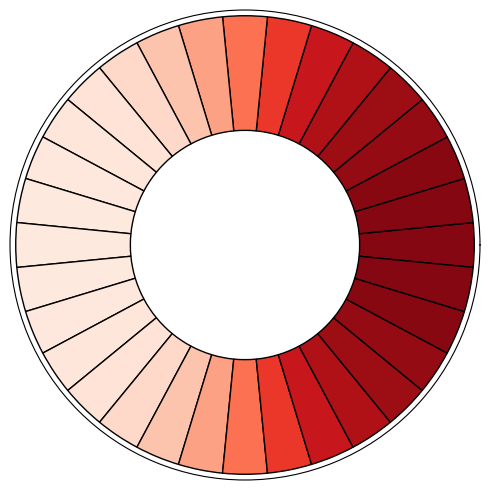
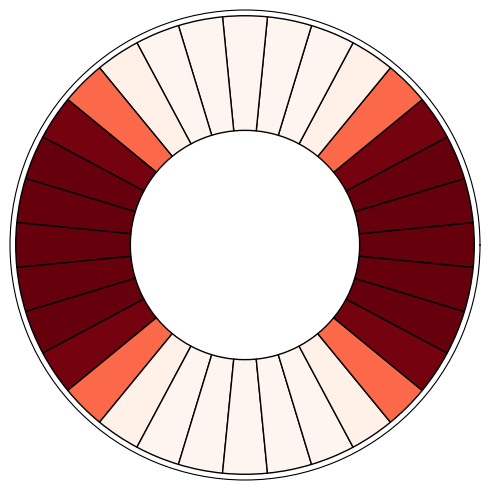
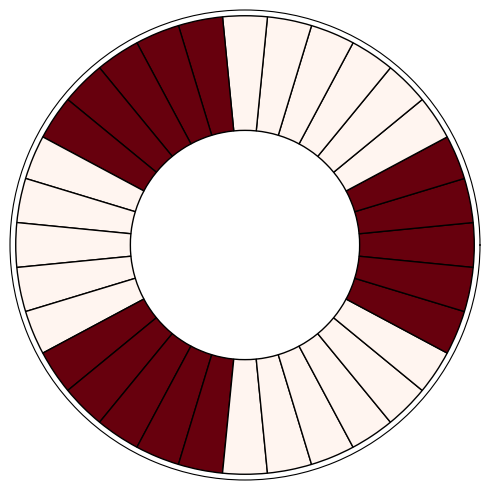

Python code for these plots, in order:
import numpy as np
import matplotlib.pyplot as plt
from matplotlib.cm import get_cmap

# Bump values
bump1 = np.array([0.94,0.94,0.93,0.91,0.89,0.84,0.76,0.64,0.48,0.33,0.22,0.15,0.11,0.09,0.078,0.072,
                  0.071,0.072,0.078,0.09,0.11,0.15,0.22,0.33,0.48,0.64,0.76,0.84,0.89,0.91,0.93,0.94])
bump2 = np.array([1.,1.,1.,0.97,0.5,0.035,0.0023,0.00038,0.0002,0.00038,0.0023,0.035,0.5,0.97,1.,1.,
                  1.,1.,1.,0.97,0.5,0.035,0.0023,0.00038,0.0002,0.00038,0.0023,0.035,0.5,0.97,1.,1.])
bump3 = np.array([1.,1.,1.,0.00023,1.6e-6,1.5e-6,1.9e-6,2.8e-6,0.0002,1.,1.,1.,1.,1.,0.000012,7.2e-6,
                  6.7e-6,7.2e-6,0.000012,1.,1.,1.,1.,1.,0.0002,2.8e-6,1.9e-6,1.5e-6,1.6e-6,0.00023,1.,1.])

all_bumps = [bump1, bump2, bump3]
titles = ['Bump 1', 'Bump 2', 'Bump 3']

for bump, title in zip(all_bumps, titles):
    fig, ax = plt.subplots(subplot_kw={'projection': 'polar'}, figsize=(5, 5))
    cmap = get_cmap('Reds')
    angles = np.linspace(0, 2 * np.pi, len(bump), endpoint=False)
    
    bars = ax.bar(angles, np.ones(len(bump)), width=2*np.pi/len(bump), bottom=1,
                  color=cmap(bump), edgecolor='black')

    ax.set_xticklabels([])  # Remove angle labels
    ax.set_yticklabels([])  # Remove radial labels
    ax.grid(False)
    # ax.set_title(title)  # Optional title

    plt.tight_layout()
    plt.show()
